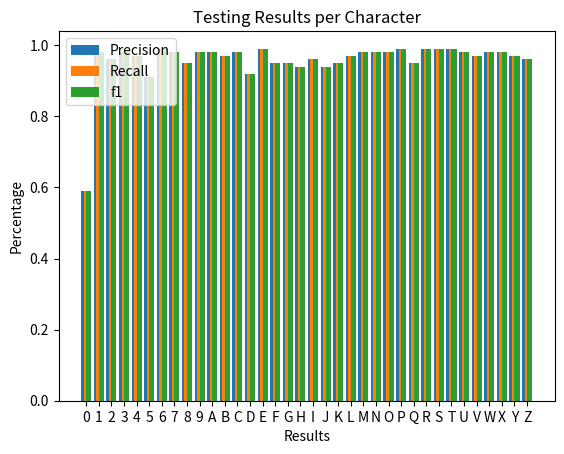

Recreate this plot in Python.
# This sucks!!!
import numpy as np 
import matplotlib.pyplot as plt 

TESTS = ['0', '1', '2', '3', '4', '5', '6', '7', '8', '9', 'A', 'B', 'C', 'D', 'E', 'F', 'G', 'H', 'I', 'J', 'K', 'L', 'M', 'N', 'O', 'P', 'Q', 'R', 'S', 'T', 'U', 'V', 'W', 'X', 'Y', 'Z']
Precision = [0.59, 0.98, 0.96, 0.98, 0.97, 0.91, 0.99, 0.98, 0.95, 0.98, 0.98, 0.97, 0.98, 0.92, 0.99, 0.95, 0.95, 0.94, 0.96, 0.94, 0.95, 0.97, 0.98, 0.98, 0.98, 0.99, 0.95, 0.99, 0.99, 0.99, 0.98, 0.97, 0.98, 0.98, 0.97, 0.96]
Recall = [0.86, 0.99, 0.96, 0.98, 0.97, 0.95, 0.98, 0.98, 0.97, 0.97, 0.98, 0.97, 0.98, 0.98, 0.98, 0.99, 0.98, 0.97, 0.98, 0.97, 0.97, 0.99, 0.99, 0.98, 0.91, 0.99, 0.98, 0.97, 0.97, 0.99, 0.98, 0.99, 0.97, 0.98, 0.98, 0.97]
f1 = [0.7, 0.98, 0.96, 0.98, 0.97, 0.93, 0.99, 0.98, 0.96, 0.97, 0.98, 0.97, 0.98, 0.95, 0.98, 0.97, 0.97, 0.96, 0.97, 0.96, 0.96, 0.98, 0.99, 0.98, 0.94, 0.99, 0.97, 0.98, 0.98, 0.99, 0.98, 0.98, 0.98, 0.98, 0.98, 0.97]

X_axis = np.arange(len(TESTS))
  
plt.bar(X_axis - 0.2, Precision, 0.4, label = 'Precision')
plt.bar(X_axis - 0.0, Precision, 0.4, label = 'Recall')
plt.bar(X_axis + 0.2, Precision, 0.4, label = 'f1')
  
plt.xticks(X_axis, TESTS)
plt.title("Testing Results per Character")
plt.xlabel("Results")
plt.ylabel("Percentage")
plt.legend()
plt.figure(figsize=(3000, 100))
plt.show()


# Classification, Precision, Recall, F1-Score, Support
# 0, 0.59, 0.86, 0.70, 1381
# 1, 0.98, 0.99, 0.98, 1575
# 2, 0.96, 0.96, 0.96, 1398
# 3, 0.98, 0.98, 0.98, 1428
# 4, 0.97, 0.97, 0.97, 1365
# 5, 0.91, 0.95, 0.93, 1263
# 6, 0.99, 0.98, 0.99, 1375
# 7, 0.98, 0.98, 0.98, 1459
# 8, 0.95, 0.97, 0.96, 1365
# 9, 0.98, 0.97, 0.97, 1392
# A, 0.98, 0.98, 0.98, 2774
# B, 0.97, 0.97, 0.97, 1734
# C, 0.98, 0.98, 0.98, 4682
# D, 0.92, 0.98, 0.95, 2027
# E, 0.99, 0.98, 0.98, 2288
# F, 0.95, 0.99, 0.97, 232
# G, 0.95, 0.98, 0.97, 1152
# H, 0.94, 0.97, 0.96, 1444
# I, 0.96, 0.98, 0.97, 224
# J, 0.94, 0.97, 0.96, 1699
# K, 0.95, 0.97, 0.96, 1121
# L, 0.97, 0.99, 0.98, 2317
# M, 0.98, 0.99, 0.99, 2467
# N, 0.98, 0.98, 0.98, 3802
# O, 0.98, 0.91, 0.94, 11565
# P, 0.99, 0.99, 0.99, 3868
# Q, 0.95, 0.98, 0.97, 1162
# R, 0.99, 0.97, 0.98, 2313
# S, 0.99, 0.97, 0.98, 9684
# T, 0.99, 0.99, 0.99, 4499
# U, 0.98, 0.98, 0.98, 5802
# V, 0.97, 0.99, 0.98, 836
# W, 0.98, 0.97, 0.98, 2157
# X, 0.98, 0.98, 0.98, 1254
# Y, 0.97, 0.98, 0.98, 2172
# Z, 0.96, 0.97, 0.97, 1215